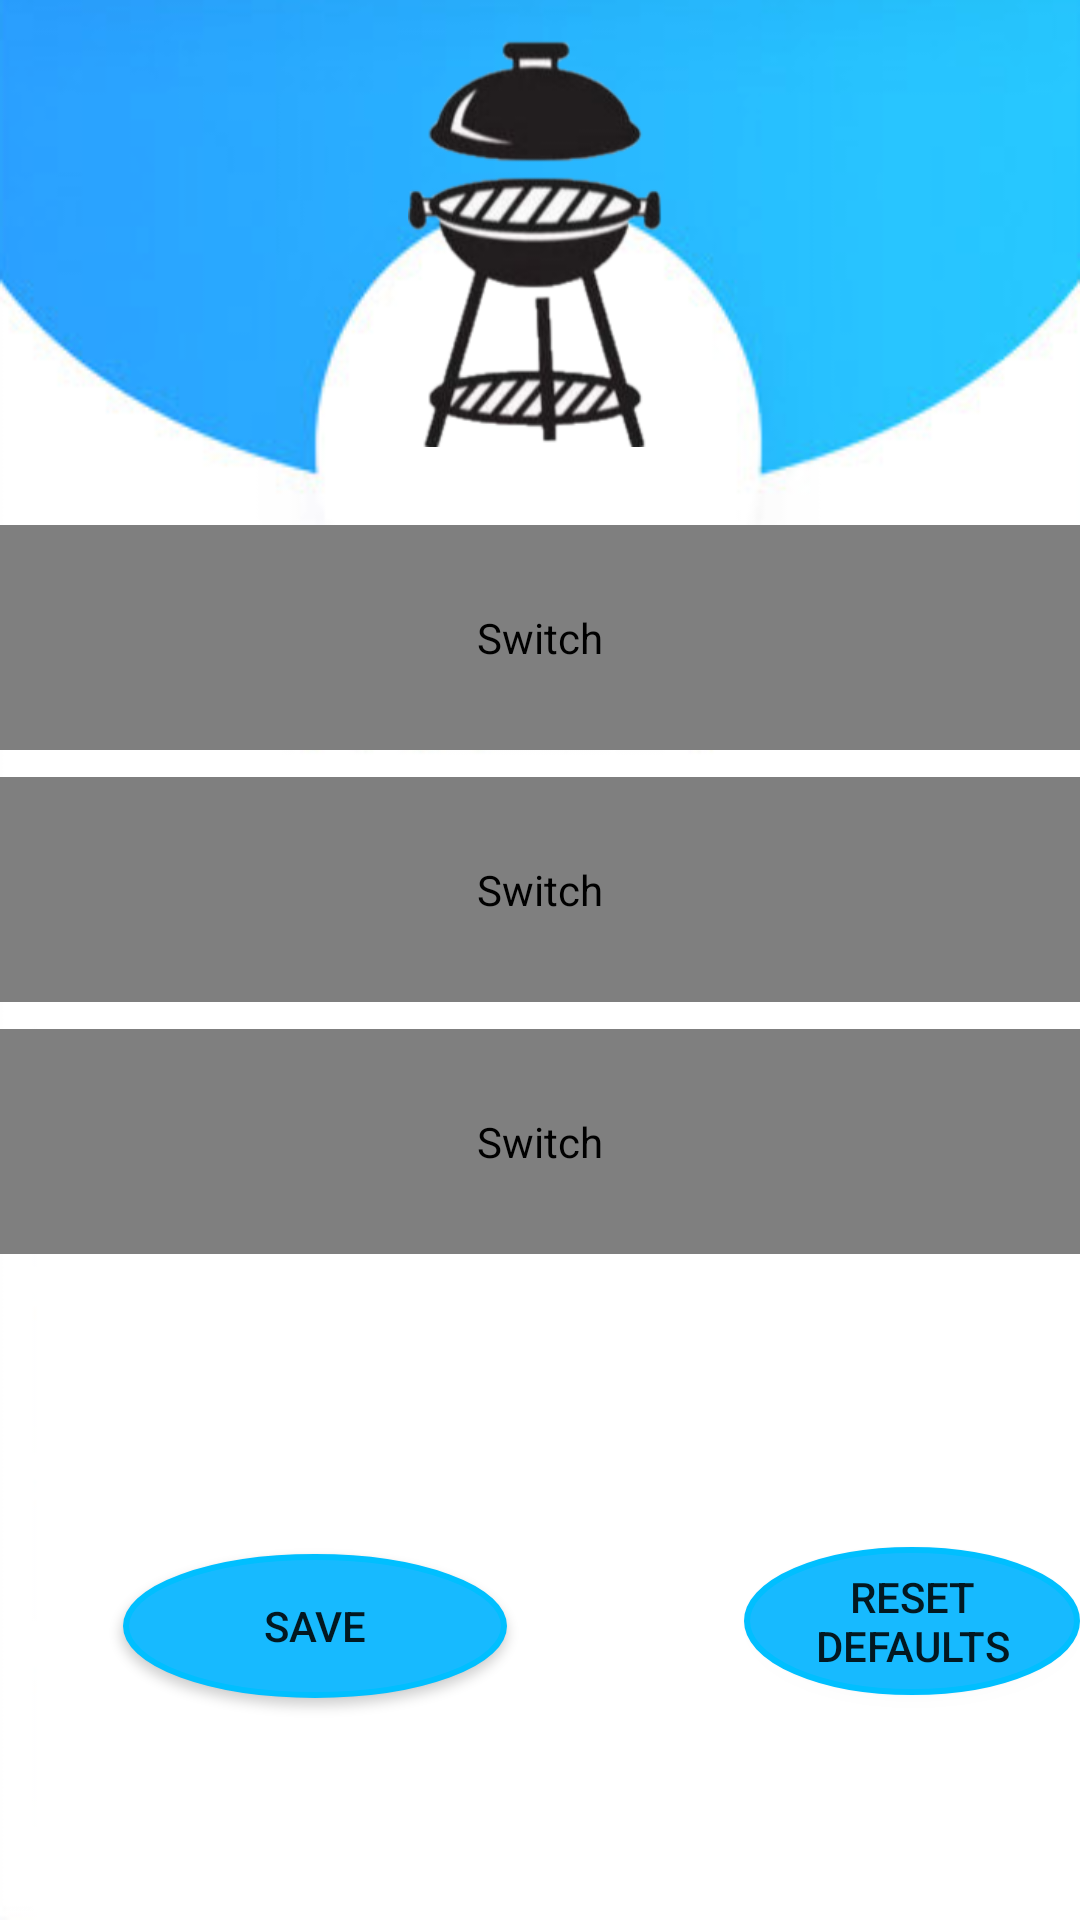

Here is an Android app screen rendered from its layout file. Give the layout XML and the strings, colors and styles it references.
<!-- AndroidManifest.xml: application theme AppTheme -->
<!-- res/layout/activity_settings.xml -->
<?xml version="1.0" encoding="utf-8"?>
<RelativeLayout xmlns:android="http://schemas.android.com/apk/res/android"
    xmlns:tools="http://schemas.android.com/tools"
    android:layout_width="match_parent"
    android:layout_height="match_parent"
    xmlns:app="http://schemas.android.com/apk/res-auto"
    android:orientation="vertical"
    tools:context="ui.SettingsActivity"
    >


    <ImageView
        android:id="@+id/imageLogo"
        android:layout_width="140dp"
        android:layout_height="140dp"
        android:layout_alignParentTop="true"
        android:layout_centerHorizontal="true"
        android:layout_marginTop="9dp"
        app:srcCompat="@drawable/logo_main_activity" />

    <Switch
        android:id="@+id/themeSwitch"
        android:layout_width="match_parent"
        android:layout_height="75dp"
        android:layout_alignParentStart="true"
        android:layout_alignParentTop="true"
        android:layout_marginTop="175dp"
        android:checked="false"
        android:contentDescription="Turn dark theme on or off"
        android:text="Dark Theme"
        android:textColor="?attr/textcolor"
        />

    <Switch
        android:id="@+id/weightUnitSwitch"
        android:layout_width="match_parent"
        android:layout_height="75dp"
        android:layout_below="@+id/themeSwitch"
        android:layout_alignParentStart="true"
        android:layout_centerVertical="true"
        android:layout_marginStart="0dp"
        android:layout_marginTop="9dp"
        android:text="Weight units in kg"
        android:textColor="?attr/textcolor"/>

    <Switch
        android:id="@+id/tempUnitSwitch"
        android:layout_width="match_parent"
        android:layout_height="75dp"
        android:layout_below="@+id/weightUnitSwitch"
        android:layout_alignParentStart="true"
        android:layout_marginStart="0dp"
        android:layout_marginTop="9dp"
        android:text="Temperature in °F"
        android:textColor="?attr/textcolor"/>

    <Button
        android:id="@+id/settingsSaveButton"
        android:layout_width="128dp"
        android:layout_height="wrap_content"
        android:layout_alignParentStart="true"
        android:layout_alignParentBottom="true"
        android:layout_marginStart="41dp"
        android:layout_marginBottom="74dp"
        android:background="@drawable/custom_button"
        android:text="Save" />

    <Button
        android:id="@+id/settingsResetButton"
        android:layout_width="128dp"
        android:layout_height="wrap_content"
        android:layout_alignParentStart="true"
        android:layout_alignParentBottom="true"
        android:layout_marginStart="248dp"
        android:layout_marginBottom="75dp"
        android:background="@drawable/custom_button"
        android:text="Reset Defaults" />

</RelativeLayout>
<!-- resources referenced by this layout -->
<resources>
  <!-- drawable custom_button (drawable) -->
  <?xml version="1.0" encoding="utf-8"?>
  <selector xmlns:android="http://schemas.android.com/apk/res/android">
      <item
          android:state_pressed="true"
          android:drawable="@drawable/button_pressed"/>
  
      <item
          android:state_pressed="false"
          android:drawable="@drawable/button_default"/>
  </selector>
  <!-- drawable logo_main_activity: png bitmap (drawable, 41702 bytes) -->
  <style name="AppTheme" parent="Theme.AppCompat.Light.DarkActionBar">
          
          <item name="colorPrimary">@color/colorPrimary</item>
          <item name="colorPrimaryDark">@color/colorPrimaryDark</item>
          <item name="colorAccent">@color/colorAccent</item>
          <item name="textcolor">@color/textColorLightPrimary</item>
          <item name="listviewbackground">@color/lvcolorlight</item>
          <item name="android:windowBackground">@drawable/background</item>
          <item name="backgroundcolor">@color/backgroundlight</item>
          <item name="dropdown">@color/dropdownlight</item>
      </style>
  <!-- drawable button_pressed (drawable) -->
  <?xml version="1.0" encoding="utf-8"?>
  <shape xmlns:android="http://schemas.android.com/apk/res/android"
      android:shape="oval">
      <solid
          android:color="#FF1E90FF"
          />
  
      <padding
          android:bottom="7dp"
          android:left="7dp"
          android:right="7dp"
          android:top="7dp"
          />
  
      <stroke
          android:width="2dp"
          android:color="@color/colorPrimaryDark"
          />
  
  
  
  
  
  </shape>
  <!-- drawable button_default (drawable) -->
  <?xml version="1.0" encoding="utf-8"?>
  <shape xmlns:android="http://schemas.android.com/apk/res/android"
      android:shape="oval">
      <solid
          android:color="@color/colorPrimary"
          />
  
      <padding
          android:bottom="7dp"
          android:left="7dp"
          android:right="7dp"
          android:top="7dp"
          />
  
      <stroke
          android:width="2dp"
          android:color="@color/colorPrimaryDark"
          />
  
  
  
  
  
  </shape>
  <color name="colorPrimary">#17BAFF</color>
  <color name="colorPrimaryDark">#FF00BFFF</color>
  <color name="colorAccent">#FF87CEEB</color>
  <!-- drawable background: png bitmap (drawable, 32994 bytes) -->
</resources>
